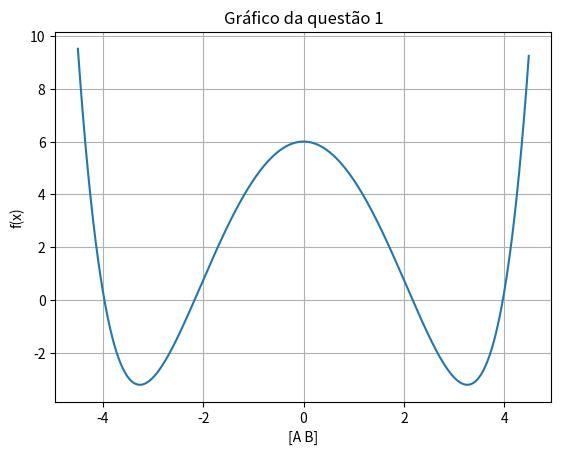
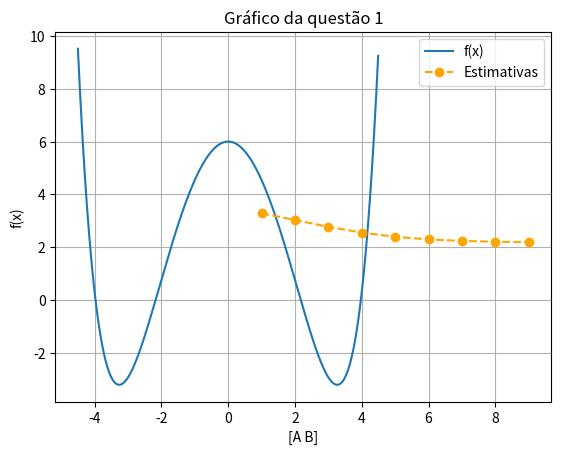
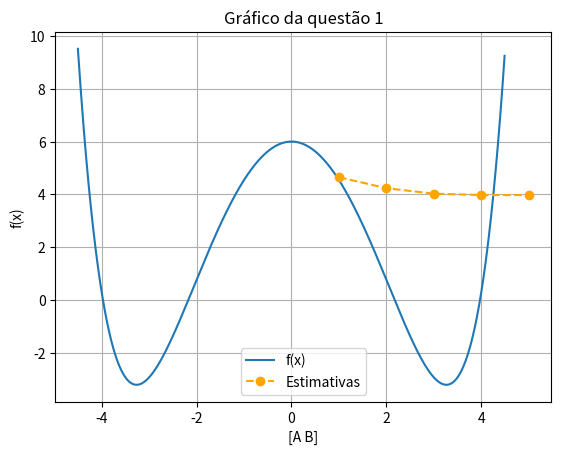
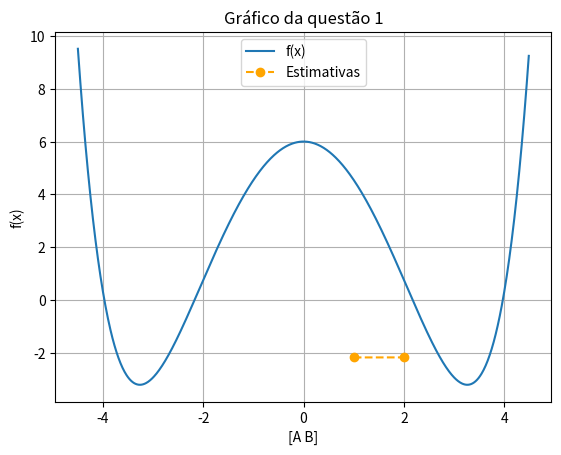

Source code (Python) for these figures, in order:


import numpy as np
import matplotlib.pyplot as plt
import math

# Montar a função f(x)
def func(x):

  return -np.sinh(x) - 2*x**2 + 5 + np.exp(x)

# Definição de a, b e c
a = -4.5
b = 4.5
c = 0.01

x = np.arange(a, b, c)

plt.xlabel("[A B]")
plt.ylabel("f(x)")
plt.title("Gráfico da questão 1")
plt.plot(x, func(x))
plt.grid(True)
plt.show()

cont = 0
estimativas = []
x_0 = 3.5

# Função f(x) cuja raiz se busca
def func(x):
    return -np.sinh(x) - 2*x**2 + 5 + np.exp(x)

# Função de iteração g(x) obtida isolando x em f(x) = 0
def g_func(x):
    return np.sqrt(0.5*(np.cosh(x) + 5))

def pontoFixo(f, g, x_velho):
    global cont
    max_iter = 50

    # Aborta se exceder o limite de iterações
    if (cont > max_iter):
        raise RuntimeError(f"Não convergiu em {max_iter} iterações — verifique se |g'(x)| < 1")

    # Aplica a iteração e registra a nova estimativa
    x_novo = g(x_velho)
    estimativas.append(x_novo)
    e_s = 0.01

    # Erro relativo; usa erro absoluto se x_novo ≈ 0 para evitar divisão por zero
    if (math.fabs(x_novo) > 0.0000000001):
        e_a = math.fabs((x_novo - x_velho)/x_novo)
    else:
        e_a = math.fabs((x_novo - x_velho))

    cont += 1
    print(f"Estimativa da raiz: {x_novo}\nErro relativo: {e_a}\nMódulo de f(x): {math.fabs(f(x_novo))}\nN. de iterações: {cont} <-")

    # Converge se o erro relativo ou |f(x)| estiverem dentro da tolerância
    if (e_a < e_s or math.fabs(f(x_novo)) < e_s):
        return x_novo

    # Próxima iteração
    return pontoFixo(f, g, x_novo)

pontoFixo(func, g_func, x_0)

# Definição de a, b e c
a = -4.5
b = 4.5
c = 0.01

x = np.arange(a, b, c)

plt.plot(x, func(x), label='f(x)')
plt.plot(range(1, cont+1), estimativas, marker='o', color='orange', linestyle='--', label='Estimativas')
plt.legend()
plt.xlabel("[A B]")
plt.ylabel("f(x)")
plt.title("Gráfico da questão 1")

plt.grid(True)
plt.show()

'''
O comportamento esperado do método é uma convergência gradual, onde cada iteração aplica g(x) e a estimativa vai se aproximando da raiz de forma monotônica ou oscilatória, dependendo da derivada de g na vizinhança da raiz.
A cada chamada recursiva, x_novo = g(x_velho) é calculado e comparado com o anterior pelo erro relativo.
A convergência é mais lenta que Newton-Raphson, então é normal observar muitas iterações com reduções pequenas do erro a cada passo.

Um exemplo interessante de analisar é o efeito da escolha de g(x).
A função g_func usada é sqrt(0.5*(cosh(x) + 5)), que é uma dentre várias formas possíveis de isolar x em f(x) = 0.
Se |g'(x*)| > 1 na raiz, a sequência diverge e o código lança RuntimeError após 50 iterações, que é exatamente o comportamento correto.
Outra situação curiosa ocorre quando x_novo fica muito próximo de zero:
o código cai no ramo do erro absoluto, o que pode fazer o critério de parada ser atingido antes  se a raiz estiver perto da origem.
'''

# Função f(x) cuja raiz se busca
def func(x):
    return -np.sinh(x) - 2*x**2 + 5 + np.exp(x)

# Derivada analítica f'(x), usada na fórmula de Newton-Raphson
def func_dev(x):
    return -np.cosh(x) - 4*x + np.exp(x)

x_0 = 3.5
cont = 0
estimativas = []

def newton_raphson(f, f_dev, x_velho):
    global cont
    max_iter = 50
    tol_deriv = 0.0000000001
    tol_fx = 0.0000000001

    # Aborta se f'(x) ≈ 0 — tangente horizontal impossibilita a iteração
    if (math.fabs(f_dev(x_velho)) < tol_deriv):
        raise ValueError(f"f'(x) próximo de 0 em x = {x_velho:.6f} (|f'(x)| = {math.fabs(f_dev(x_velho)):.2e}). Método de Newton-Raphson falhou — ponto de mínimo/máximo local.")

    # Aborta se exceder o limite de iterações
    if (cont > max_iter):
        raise RuntimeError(f"Número máximo de iterações ({max_iter}) atingido. Possível solução oscilante ou divergente.")

    # Fórmula de Newton-Raphson: desloca x pela razão f(x)/f'(x)
    x_novo = x_velho - (f(x_velho) / f_dev(x_velho))
    e_s = 0.001
    estimativas.append(x_novo)

    # Erro relativo entre iterações consecutivas (sem guarda de divisão por zero, diferente do ponto fixo)
    e_a = math.fabs((x_novo - x_velho) / x_novo)
    cont += 1

    print(f"Estimativa da raiz: {x_novo}\nErro relativo: {e_a}\nMódulo de f(x): {math.fabs(f(x_novo))}\nN. de iterações: {cont} <-")

    # Converge se o erro relativo ou |f(x)| estiverem dentro da tolerância
    if (e_a < e_s or math.fabs(f(x_novo)) < e_s):
        return x_novo

    # Próxima iteração
    return newton_raphson(f, f_dev, x_novo)

newton_raphson(func, func_dev, x_0)

# Definição de a, b e c
a = -4.5
b = 4.5
c = 0.01

x = np.arange(a, b, c)

plt.plot(x, func(x), label='f(x)')
plt.plot(range(1, cont+1), estimativas, marker='o', color='orange', linestyle='--', label='Estimativas')
plt.legend()
plt.xlabel("[A B]")
plt.ylabel("f(x)")
plt.title("Gráfico da questão 1")

plt.grid(True)
plt.show()

"""
O comportamento esperado é uma convergência rápida, o número de casas decimais corretas aproximadamente dobra a cada iteração.
No código, isso se manifesta como uma queda abrupta no erro relativo e_a após as primeiras iterações.

Um caso interessante é a escolha de x_0 = 3.5.
Para f(x) = -sinh(x) - 2x² + 5 + eˣ, esse ponto de partida está relativamente distante da raiz e em uma região onde f varia rapidamente.
Se a derivada f'(x) for pequena nessa vizinhança, a fórmula x - f(x)/f'(x) pode projetar a próxima estimativa muito longe — o código trata isso corretamente abortando quando |f'(x)| < 10⁻¹⁰.
Diferentemente do ponto fixo, o cálculo do erro relativo aqui não tem guarda contra divisão por zero em x_novo.
Se a iteração passar por x_novo ≈ 0, o código produziria um erro numérico silencioso em vez de tratar o caso, uma inconsistência pequena mas real em relação à implementação do ponto fixo.
"""


# Função f(x) cuja raiz se busca
def func(x):
    return -np.sinh(x) - 2*x**2 + 5 + np.exp(x)

x_0 = -1.5
x__1 = -2.5
cont = 0
estimativas = []

def secante(x_atual, x_velho, f):
    global cont
    max_iter = 50

    # Diferença f(x_velho) - f(x_atual): denominador da fórmula da secante
    denominador = f(x_velho) - f(x_atual)

    # Aborta se os dois pontos têm f quase igual — reta secante aproximadamente horizontal
    if (math.fabs(denominador) < 0.000000000001):
        raise ValueError("Denominador nulo!")

    # Aborta se exceder o limite de iterações
    if (cont > max_iter):
        raise RuntimeError(f"Não convergiu em {max_iter} iterações.")

    # Fórmula da secante: aproxima f'(x) pela inclinação entre os dois pontos anteriores
    x_novo = x_atual - (f(x_atual) * (x_velho - x_atual)) / denominador
    e_s = 0.001
    estimativas.append(x_novo)

    # Erro relativo entre iterações consecutivas
    e_a = math.fabs((x_novo - x_atual) / x_novo)
    cont += 1

    print(f"Estimativa da raiz: {x_novo}\nErro relativo: {e_a}\nMódulo de f(x): {math.fabs(f(x_novo))}\nN. de iterações: {cont} <-")

    # Converge se o erro relativo ou |f(x)| estiverem dentro da tolerância
    if (e_a < e_s or math.fabs(f(x_novo)) < e_s):
        return x_novo

    # Próxima iteração — descarta x_velho, avança a janela de dois pontos
    return secante(x_novo, x_atual, f)

secante(x_0, x__1, func)

# Definição de a, b e c
a = -4.5
b = 4.5
c = 0.01

x = np.arange(a, b, c)

plt.plot(x, func(x), label='f(x)')
plt.plot(range(1, cont+1), estimativas, marker='o', color='orange', linestyle='--', label='Estimativas')
plt.legend()
plt.xlabel("[A B]")
plt.ylabel("f(x)")
plt.title("Gráfico da questão 1")

plt.grid(True)
plt.show()

'''
O método da secante tem seu comportamento esperado como uma convergência mais rápida que o ponto fixo, porém ligeiramente mais lenta que Newton.
No código, a janela deslizante de dois pontos (x_atual, x_velho) que avança a cada iteração é o mecanismo central, e a chamada recursiva secante(x_novo, x_atual, f) faz com que o ponto antigo seja sempre descartado.

O exemplo mais interessante aqui é a escolha do par inicial x_0 = -1.5 e x__1 = -2.5.
Ao contrário de Newton-Raphson, onde só um ponto inicial é necessário, a secante depende de dois pontos e a inclinação da reta entre eles age como substituto da derivada.
Se f(x_0) ≈ f(x__1), o denominador fica próximo de zero já na primeira iteração e o código lança ValueError corretamente nesse caso.
Um fenômeno curioso que pode ser observado nas estimativas é que, ocasionalmente, x_novo pode saltar para um valor inesperado quando os dois pontos da janela estão em lados opostos de um extremo local de f, fazendo a reta secante interceptar o eixo x muito longe da raiz.
Newton-Raphson evitaria esse comportamento por usar a derivada exata no ponto atual.
'''
